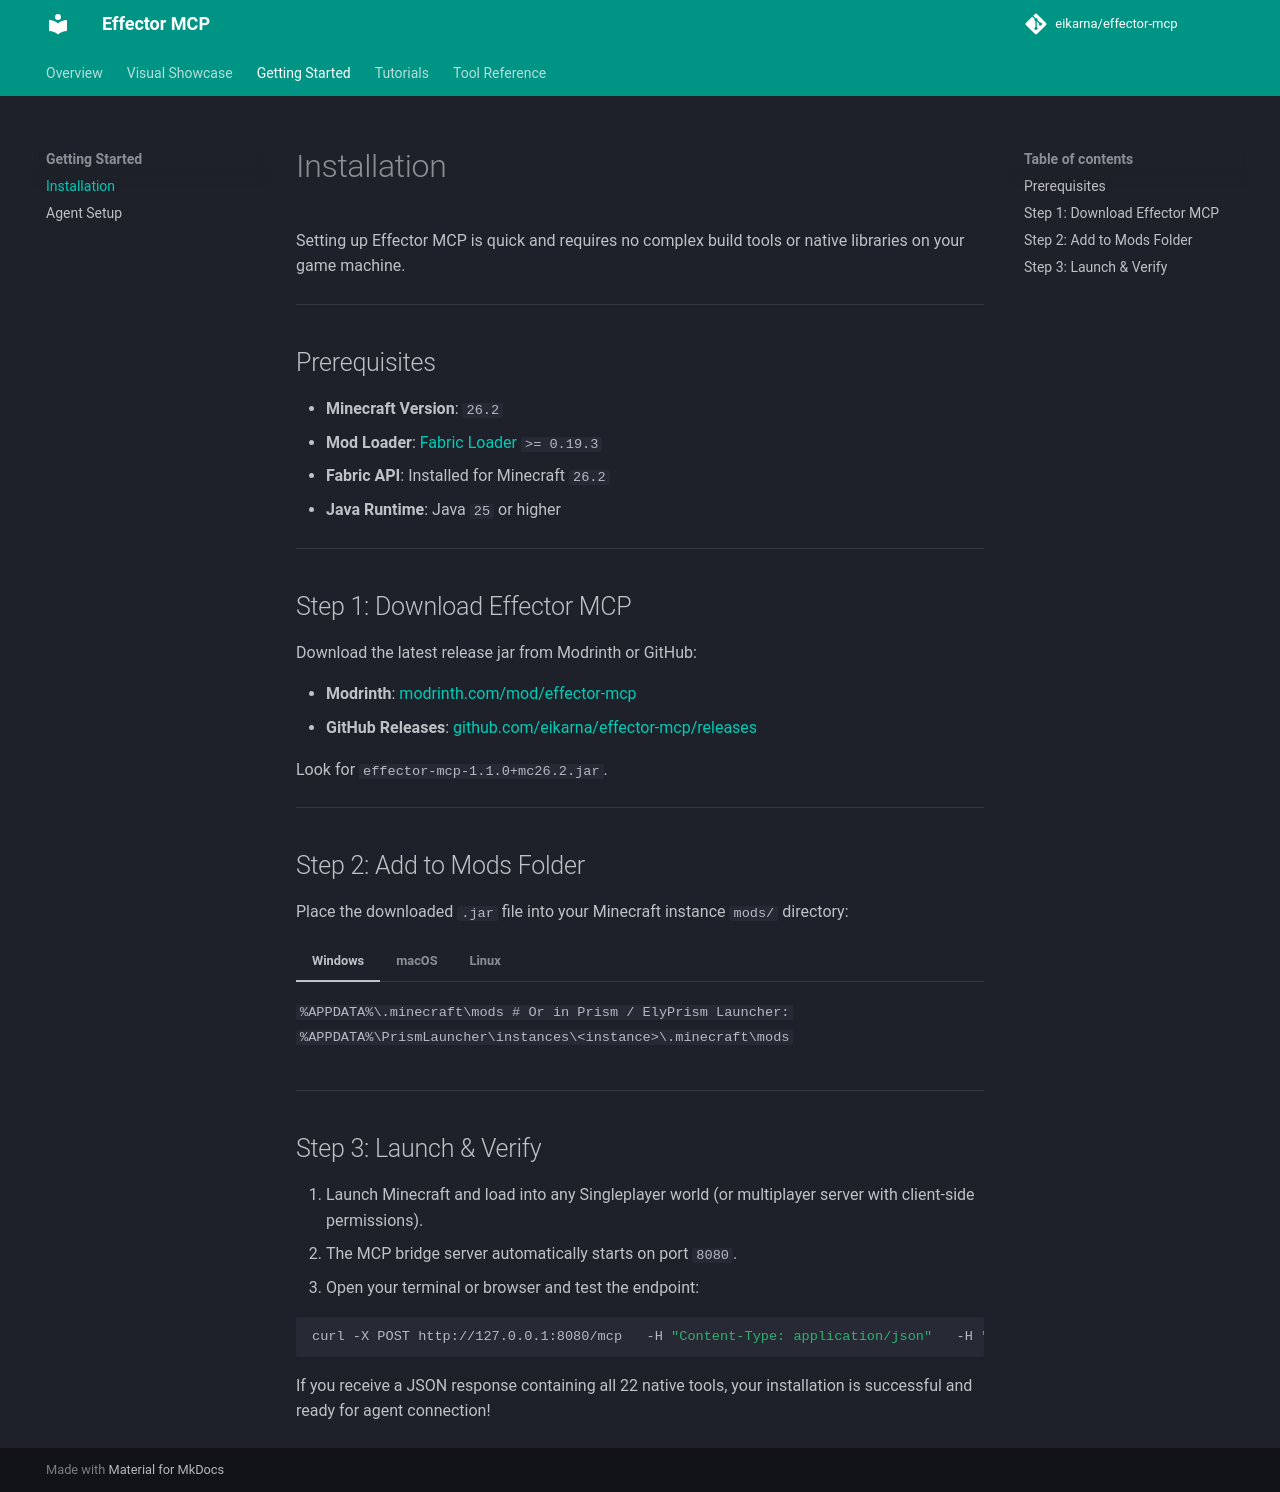

repository: eikarna/effector-mcp · page: getting-started/installation/index.html · generator: mkdocs

# Installation

Setting up Effector MCP is quick and requires no complex build tools or native libraries on your game machine.

---

## Prerequisites

* **Minecraft Version**: `26.2`
* **Mod Loader**: [Fabric Loader](https://fabricmc.net/) `>= 0.19.3`
* **Fabric API**: Installed for Minecraft `26.2`
* **Java Runtime**: Java `25` or higher

---

## Step 1: Download Effector MCP

Download the latest release jar from Modrinth or GitHub:

* **Modrinth**: [modrinth.com/mod/effector-mcp](https://modrinth.com/mod/effector-mcp)
* **GitHub Releases**: [github.com/eikarna/effector-mcp/releases](https://github.com/eikarna/effector-mcp/releases)

Look for `effector-mcp-1.1.0+mc26.2.jar`.

---

## Step 2: Add to Mods Folder

Place the downloaded `.jar` file into your Minecraft instance `mods/` directory:

=== "Windows"
    ```
    %APPDATA%\.minecraft\mods    # Or in Prism / ElyPrism Launcher:
    %APPDATA%\PrismLauncher\instances\<instance>\.minecraft\mods    ```

=== "macOS"
    ```
    ~/Library/Application Support/minecraft/mods/
    ```

=== "Linux"
    ```
    ~/.minecraft/mods/
    ```

---

## Step 3: Launch & Verify

1. Launch Minecraft and load into any Singleplayer world (or multiplayer server with client-side permissions).
2. The MCP bridge server automatically starts on port `8080`.
3. Open your terminal or browser and test the endpoint:

```bash
curl -X POST http://127.0.0.1:8080/mcp   -H "Content-Type: application/json"   -H "Accept: application/json"   -d '{"jsonrpc": "2.0", "method": "tools/list", "id": 1}'
```

If you receive a JSON response containing all 22 native tools, your installation is successful and ready for agent connection!
